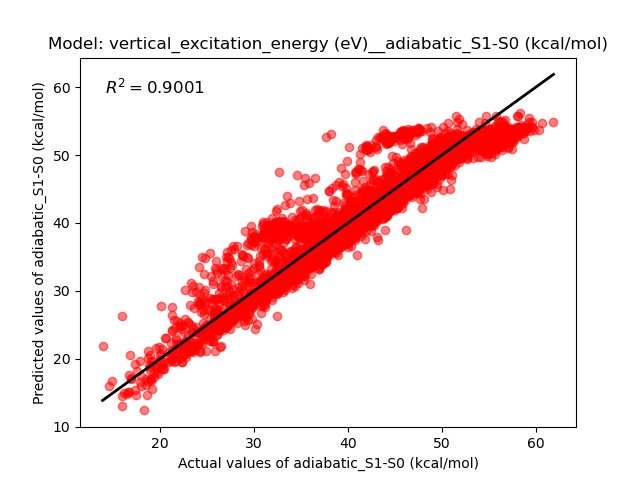

The table this chart was drawn from, first rows:
Real, Predict
45.29, 48.53
55.48, 51.88
55.73, 51.29
55.66, 50.19
54.27, 50.62
59.77, 53.75
56.53, 52.06
58.98, 53.48
52.64, 52.01
55.73, 55.78
56.95, 53.33
54.09, 52.48
55.2, 51.27
54.46, 53.13
60.3, 53.71
50.78, 50.34
56.95, 51.96
58.18, 53.64
54.63, 53.07
56.29, 55.01
52.19, 51.93
57.18, 52.36
56.4, 51.77
53.01, 51.74
53.06, 51.27
52.52, 52.1
57.23, 53.12
56.42, 51.39
50.71, 49.84
54.01, 53.58
54.7, 55.81
58.08, 55.82
52.39, 51.22
50.87, 53.22
60.64, 54.76
56.86, 52.07
51.89, 50.58
48.02, 49.62
54.79, 49.92
57.97, 53.08
52.89, 51.93
54.15, 52.91
51.23, 51.59
55.16, 52.1
57.61, 53.15
57.51, 52.7
57.04, 52.5
44.25, 48.26
58.07, 52.86
53.46, 51.56
57.11, 52.55
48.77, 53.39
54.26, 51.7
57.2, 53.59
56.38, 51.16
58.86, 53.79
50.24, 50.31
57.83, 53.17
58.3, 54.09
54.04, 52.52
... 3,500 more rows
